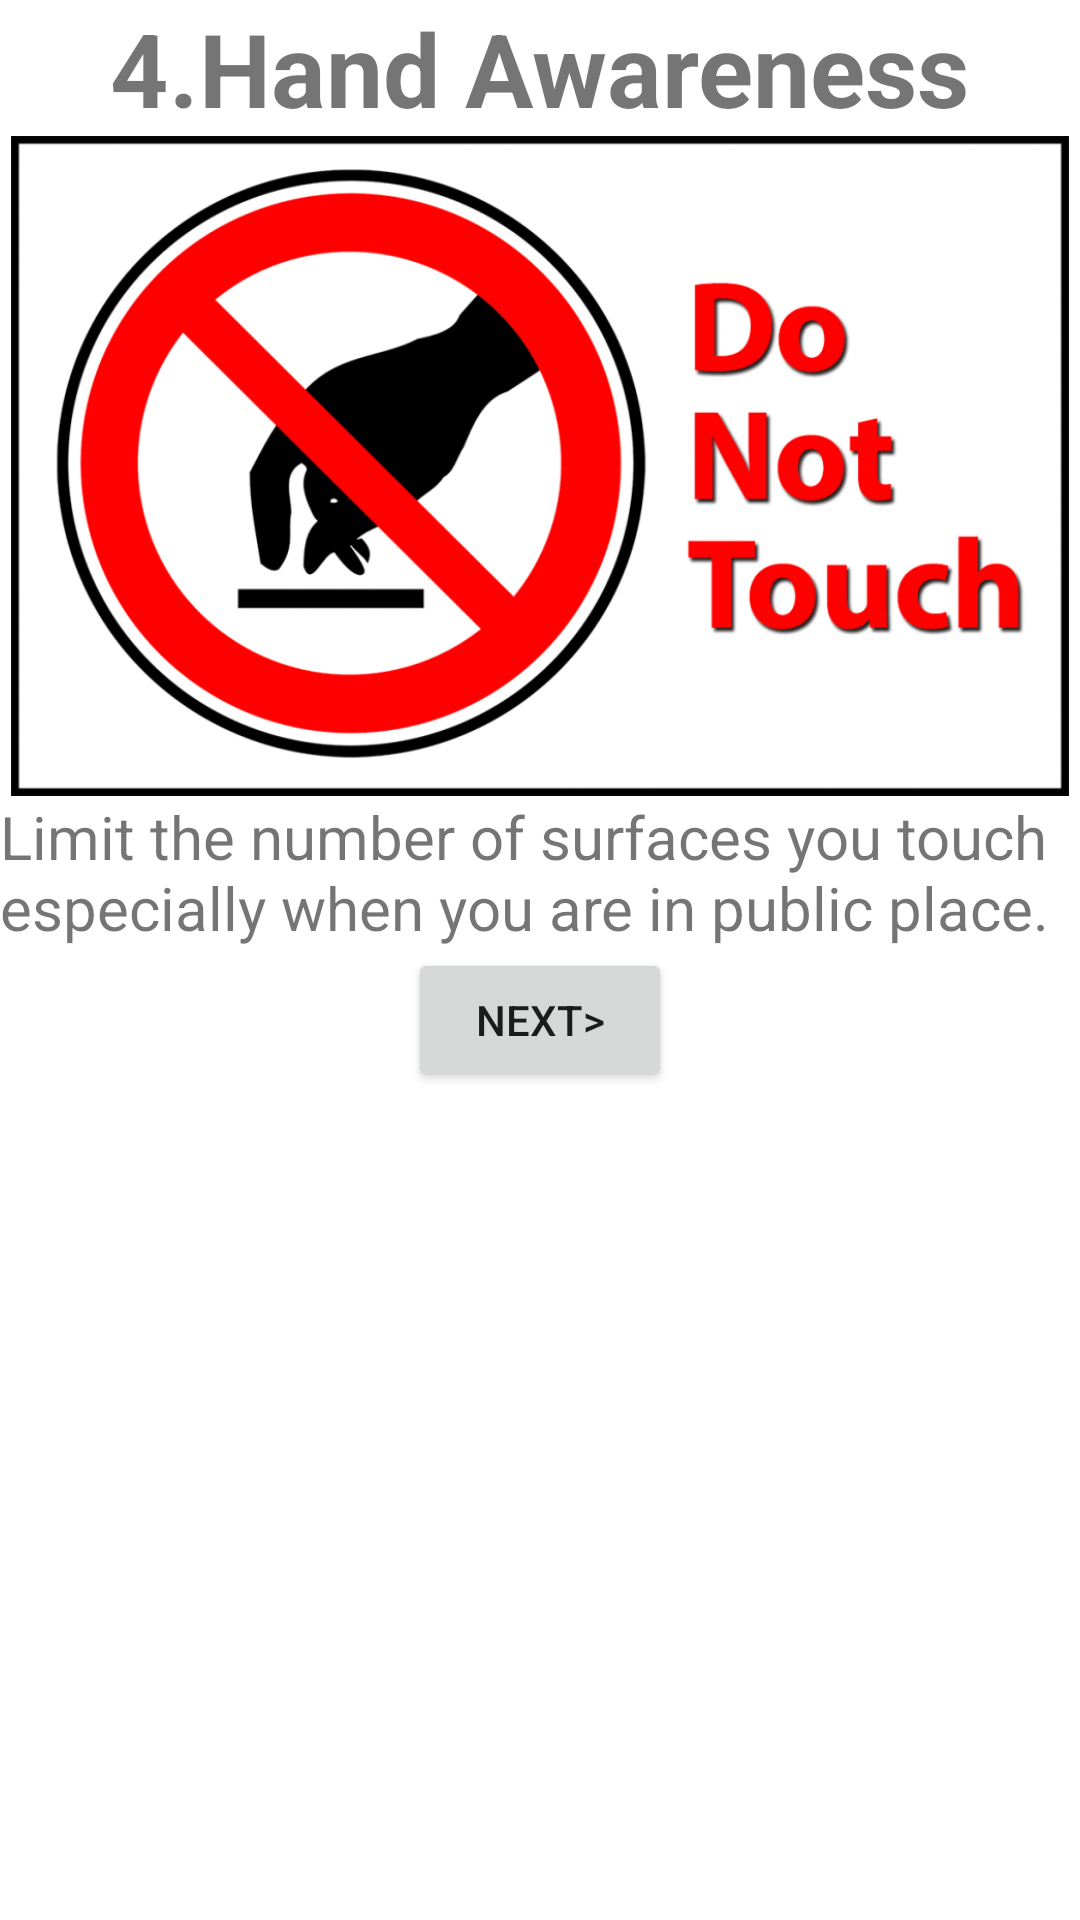

This screen was rendered from an Android layout file. Write that file and the resources it references.
<!-- AndroidManifest.xml: application theme Theme.COVIDPROTECTOR -->
<!-- res/layout/activity_when_you_are_out_of_home4.xml -->
<?xml version="1.0" encoding="utf-8"?>
<androidx.constraintlayout.widget.ConstraintLayout xmlns:android="http://schemas.android.com/apk/res/android"
    xmlns:app="http://schemas.android.com/apk/res-auto"
    xmlns:tools="http://schemas.android.com/tools"
    android:layout_width="match_parent"
    android:layout_height="match_parent"
    tools:context=".When_You_Are_Out_Of_Home_4">

    <TextView
        android:id="@+id/textView15"
        android:layout_width="wrap_content"
        android:layout_height="wrap_content"
        android:text="@string/hand_awareness"
        android:textSize="34sp"
        android:textStyle="bold"
        app:layout_constraintBottom_toTopOf="@+id/imageView9"
        app:layout_constraintEnd_toEndOf="parent"
        app:layout_constraintHorizontal_bias="0.5"
        app:layout_constraintStart_toStartOf="parent"
        app:layout_constraintTop_toTopOf="parent" />

    <ImageView
        android:id="@+id/imageView9"
        android:layout_width="0dp"
        android:layout_height="220dp"
        android:contentDescription="@string/description"
        app:layout_constraintBottom_toTopOf="@+id/textView16"
        app:layout_constraintEnd_toEndOf="parent"
        app:layout_constraintHorizontal_bias="0.5"
        app:layout_constraintStart_toStartOf="parent"
        app:layout_constraintTop_toBottomOf="@+id/textView15"
        app:srcCompat="@drawable/hand_awareness_image" />

    <TextView
        android:id="@+id/textView16"
        android:layout_width="0dp"
        android:layout_height="wrap_content"
        android:text="@string/limit_the_number_of_surfaces_you_touch_especially_when_you_are_in_public_place"
        android:textSize="20sp"
        app:layout_constraintBottom_toTopOf="@+id/button7"
        app:layout_constraintEnd_toEndOf="parent"
        app:layout_constraintHorizontal_bias="0.5"
        app:layout_constraintStart_toStartOf="parent"
        app:layout_constraintTop_toBottomOf="@+id/imageView9" />

    <Button
        android:id="@+id/button7"
        android:layout_width="wrap_content"
        android:layout_height="wrap_content"
        android:onClick="openActivity"
        android:text="@string/next"
        app:layout_constraintEnd_toEndOf="parent"
        app:layout_constraintHorizontal_bias="0.5"
        app:layout_constraintStart_toStartOf="parent"
        app:layout_constraintTop_toBottomOf="@+id/textView16" />
</androidx.constraintlayout.widget.ConstraintLayout>
<!-- resources referenced by this layout -->
<resources>
  <!-- drawable hand_awareness_image: png bitmap (drawable-v24, 177462 bytes) -->
  <string name="description">an image</string>
  <string name="hand_awareness">4.Hand Awareness</string>
  <string name="limit_the_number_of_surfaces_you_touch_especially_when_you_are_in_public_place">Limit the number of surfaces you touch especially when you are in public place.</string>
  <string name="next">NEXT&gt;</string>
  <style name="Theme.COVIDPROTECTOR" parent="Theme.MaterialComponents.DayNight.DarkActionBar">
          
          <item name="colorPrimary">@color/color_primary</item>
          <item name="colorPrimaryVariant">@color/color_primary_dark</item>
          <item name="colorOnPrimary">@color/white</item>
          
          <item name="colorSecondary">@color/teal_200</item>
          <item name="colorSecondaryVariant">@color/color_primary_dark</item>
          <item name="colorOnSecondary">@color/black</item>
          
          <item name="android:statusBarColor" tools:targetApi="l">?attr/colorPrimaryVariant</item>
          
      </style>
  <color name="color_primary">#161625</color>
  <color name="color_primary_dark">#1E1E30</color>
  <color name="white">#FFFFFFFF</color>
  <color name="teal_200">#FF03DAC5</color>
  <color name="black">#FF000000</color>
</resources>
